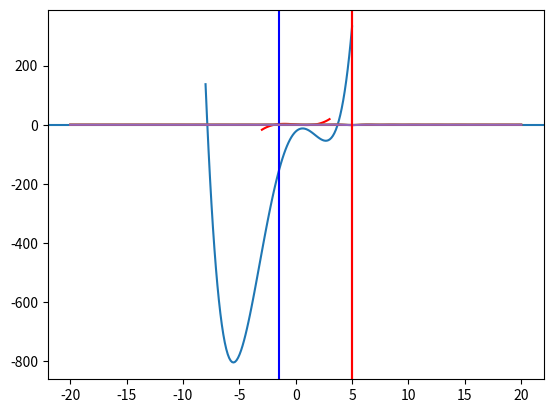
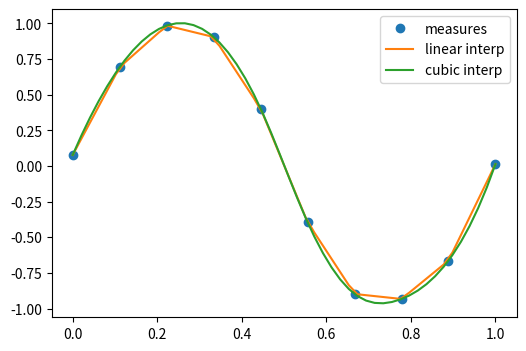

Source code (Python) for these figures, in order: (Note: this script raises an exception after producing the figures.)
import numpy as np
import matplotlib.pyplot as plt
from scipy import optimize

%matplotlib inline

def f(x):
    return x**3 - 3*x + 1

x = np.linspace(-3, 3, 100)
plt.axhline(0)
plt.plot(x, f(x),'r-')

from scipy.optimize import newton
# The Newton method just needs the initial point
x1, x2, x3 = newton(f, -3), newton(f, 0), newton(f, 3)
print(x1, x2, x3)

%timeit newton(f, 0)

from scipy.optimize import brentq
# Specifying the function and the range to look for zeroes is mandatory
x1, x2, x3 = brentq(f, -3, 0), brentq(f, 0, 1), brentq(f, 1,3)
print(x1, x2, x3)

%timeit brentq(f, 0, 1)

def f(x):
    return [x[1] - 3*x[0]*(x[0]+1)*(x[0]-1), .25*x[0]**2 + x[1]**2 - 1]

solutions = optimize.root(f, (0.5, 0.5))
# optimize.root returns an object which contains the result of the root finding
print(solutions)

print("\n\n Solution:\n x0 =", solutions['x'], "\n f(x0) =", f(solutions['x']))

def f(x):
    return x**4 + 3*(x-2)**3 - 15*(x)**2 + 1

x = np.linspace(-8, 5, 100)
plt.plot(x, f(x))

solution = optimize.minimize_scalar(f, method='Brent')
print(solution)

solution = optimize.minimize_scalar(f, method='bounded', bounds=[0, 6])
print(solution) # different algorithms return different objects

def f(x, offset):
    return -np.sinc(x - offset)

x = np.linspace(-20, 20, 100)
plt.plot(x, f(x, 5))

# note how additional function arguments are passed in
solution = optimize.minimize_scalar(f, args=(5,))
print(solution)

plt.plot(x, f(x, 5))
plt.axvline(solution['x'], color='b')

lower = np.random.uniform(-20, 20, 100)
upper = lower + 1
solutions = [optimize.minimize_scalar(f, args=(5,), bracket=(l, u)) for (l, u) in zip(lower, upper)]
# split the x range in intervals, and run minimize_scalar in each one, then pick the interval with the smallest minimum
idx = np.argmin([solution['fun'] for solution in solutions])
solution = solutions[idx]

plt.plot(x, f(x, 5))
plt.axvline(solution['x'], color='r')

from scipy.optimize import basinhopping

x0 = 10
# note how the parameters are passed to the function
solution = basinhopping(f, x0, stepsize=1, minimizer_kwargs={'args': (5,)}) 
print(solution)

plt.plot(x, f(x, 5))
plt.axvline(solution['x'], color='r')

# the actual measurements
measured_time = np.linspace(0, 1, 10)
noise = (np.random.random(10)*2 - 1) * 1.e-1
measures = np.sin(2 * np.pi * measured_time) + noise

# import scipy.interpolate
from scipy.interpolate import interp1d
# 1D linear interpolation
linear_interp = interp1d(measured_time, measures)
# cubic interpolation
cubic_interp = interp1d(measured_time, measures, kind='cubic')

# denser interval to plot the interpolating function
interpolation_time = np.linspace(0, 1, 50)

plt.figure(figsize=(6, 4))
# plot the data
plt.plot(measured_time, measures, 'o', ms=6, label='measures')
# plot linear interpolation
linear_results = linear_interp(interpolation_time)
plt.plot(interpolation_time, linear_results, label='linear interp')
# plot cubic interpolation
cubic_results = cubic_interp(interpolation_time)
plt.plot(interpolation_time, cubic_results, label='cubic interp')
plt.legend()

# checking the punctual results
x = 0.2
print("sin(", x, "):", np.sin(2 * np.pi * x), "\n",
       "linear prediction:",linear_interp(x), "\n",
       "cubic prediction:", cubic_interp(x))

from IPython.display import Image
Image("xkcd_curve_fitting.png")

# generate some data with a linear relation + add some random noise
x = np.linspace(0, 10, 20)
y = 1 + x * 2.5 + np.random.normal(scale=2, size=20)

# get the covariance. Numpy conveniently provides the np.cov() method
cov = np.cov(x, y, ddof=2)
b_hat = cov[0, 1] / cov[0, 0]
a_hat = np.mean(y - b_hat * x)

n = len(x)
ssr = np.sum((y - (a_hat + b_hat * x))**2)
sigma_b = np.sqrt( (ssr/(n-2)) / np.sum((x - np.mean(x))**2) )
sigma_a = np.sqrt( sigma_b**2 * np.sum(x**2) / n )

print("fitted alpha = %.2f +- %.2f" % (a_hat, sigma_a))
print("fitted beta  = %.2f +- %.2f" % (b_hat, sigma_b))
print("covariance:\n", cov)

# plot resulting line
plt.plot(x, y, 'o')
plt.plot(x, a_hat + b_hat * x)
plt.show()

x_data = np.linspace(-5, 5, num=50)
y_data = 2.9 * np.sin(1.5 * x_data) + np.random.normal(size=50)

plt.figure(figsize=(6, 4))
plt.scatter(x_data, y_data)

def f(x, A, nu):
    return A * np.sin(nu * x) # sine function with amplitude A and angular frequency

# fit by means of curve_fit
# p0 is a list of the initial guessed values for the parameters
popt, pcov = optimize.curve_fit(f, x_data, y_data, p0=[2, 2], full_output=False)
print("parameters:\n", popt)
print("covariance matrix:\n", pcov)
print("A = %.2f +- %.2f" % (popt[0], np.sqrt(pcov[0,0])))
print("f = %.2f +- %.2f" % (popt[1], np.sqrt(pcov[1,1])))

plt.scatter(x_data, y_data, label='data')
plt.plot(x_data, f(x_data, popt[0], popt[1]), label='fitted function')
plt.legend(loc='best')

ssr = np.sum((y - a_hat - b_hat * x)**2)
tss = np.sum((np.mean(y) - y)**2)

rsq = 1 - ssr / tss

print("R2 =", rsq, "\nR =", np.sqrt(rsq))
print("Covariance matrix:\n", np.corrcoef(x,y)) # check with the correlation matrix that R is the correlation coefficient

from scipy import stats

p = np.arange(0, 30, 0.1)
plt.plot(p, stats.chi2.pdf(p, df=4)) # very small p-value: model likely doesn't fit data
plt.plot(p, stats.chi2.pdf(p, df=8))
plt.plot(p, stats.chi2.pdf(p, df=12)) # very large p-value:
plt.axvline(12.7, color='r')

# assume random counts, e.g. sigma_i = sqrt(y_i). This is not always the case!
sigma_y = np.sqrt(np.abs(y)) 

# use plt.errorbar to plot points with the corresponding uncertainties
plt.errorbar(x, y, yerr=sigma_y, fmt='.k') 

ndof = len(x) - 1
print("n degrees of freedom =", ndof)
# calculate the chi^2
chi2 = np.sum(((y - (a_hat + b_hat * x))**2) / sigma_y)
print("chi2 =", chi2)
# calculate the p-value from the chi^2, the n.d.o.f., and the comulative chi^2 distribution
pvalue = 1. - stats.chi2.cdf(chi2, ndof)
print("p-value =", pvalue) # if the p-value is < 0.05, the fit is considered unsatisfactory

plt.plot(p, stats.chi2.cdf(p, df=ndof))
plt.fill_between(x, y, where=(x > chi2), color='lightblue')
plt.axvline(chi2, color='r')

# define function for F-test
def Ftest(ssr_1, ssr_2, ndof_1, ndof_2, nbins, verbose=False):
    F = ((ssr_1 - ssr_2)/(ndof_2 - ndof_1)) / (ssr_2/(nbins - ndof_2))
    CL = 1. - stats.f.cdf(F, ndof_2 - ndof_1, nbins - ndof_2)
    if verbose: print("CL: %.3f" % CL, ", additional parameter necessary:", "YES" if CL < 0.10 else "NO")
    return CL


# generate data according to a certain distribution + random noise
N = 100
x = np.linspace(0, 5., N)
rnd = np.random.normal(size=(N))
y = x**2 + rnd

# plot
fig, ax = plt.subplots(figsize=(10, 6)) # create the figure and the axes
ax.scatter(x=x, y=y, marker='o', c='darkblue', label="data")

# define fitting functions
def f1(x, a0, a1):
    return a0 + a1 * x

def f2(x, a0, a1, a2):
    return a0 + a1 * x + a2 * x**2

def f3(x, a0, a1, a2, a3):
    return a0 + a1 * x + a2 * x**2 + a3 * x**3

(fa0, fa1), cov = optimize.curve_fit(f1, x, y)
y1 = f1(x, fa0, fa1)
ax.plot(x, y1, color='r', label="linear")
ssr_1 = np.sum((y1 - y)**2)
ndof_1 = 2 - 1 # n of parameters - 1

(fa0, fa1, fa2), cov = optimize.curve_fit(f2, x, y)
y2 = f2(x, fa0, fa1, fa2)
ax.plot(x, y2, color='g', label="quadratic")
ssr_2 = np.sum((y2 - y)**2)
ndof_2 = 3 - 1 # n of parameters - 1

(fa0, fa1, fa2, fa3), cov = optimize.curve_fit(f3, x, y)
y3 = f3(x, fa0, fa1, fa2, fa3)
ax.plot(x, y3, color='y', label="cubic")
ssr_3 = np.sum((y3 - y)**2)
ndof_3 = 4 - 1 # n of parameters - 1

ax.legend(loc=(0.65, 0.8))

print("SSR:", ssr_1, ssr_2, ssr_3)

# run F-test
# test f2 vs f1
print("Test Linear vs Quadratic:")
cl_1_vs_2 = Ftest(ssr_1, ssr_2, ndof_1, ndof_2, N, verbose=True)

print("Test Quadratic vs Cubic:")
cl_2_vs_3 = Ftest(ssr_2, ssr_3, ndof_2, ndof_3, N, verbose=True)

